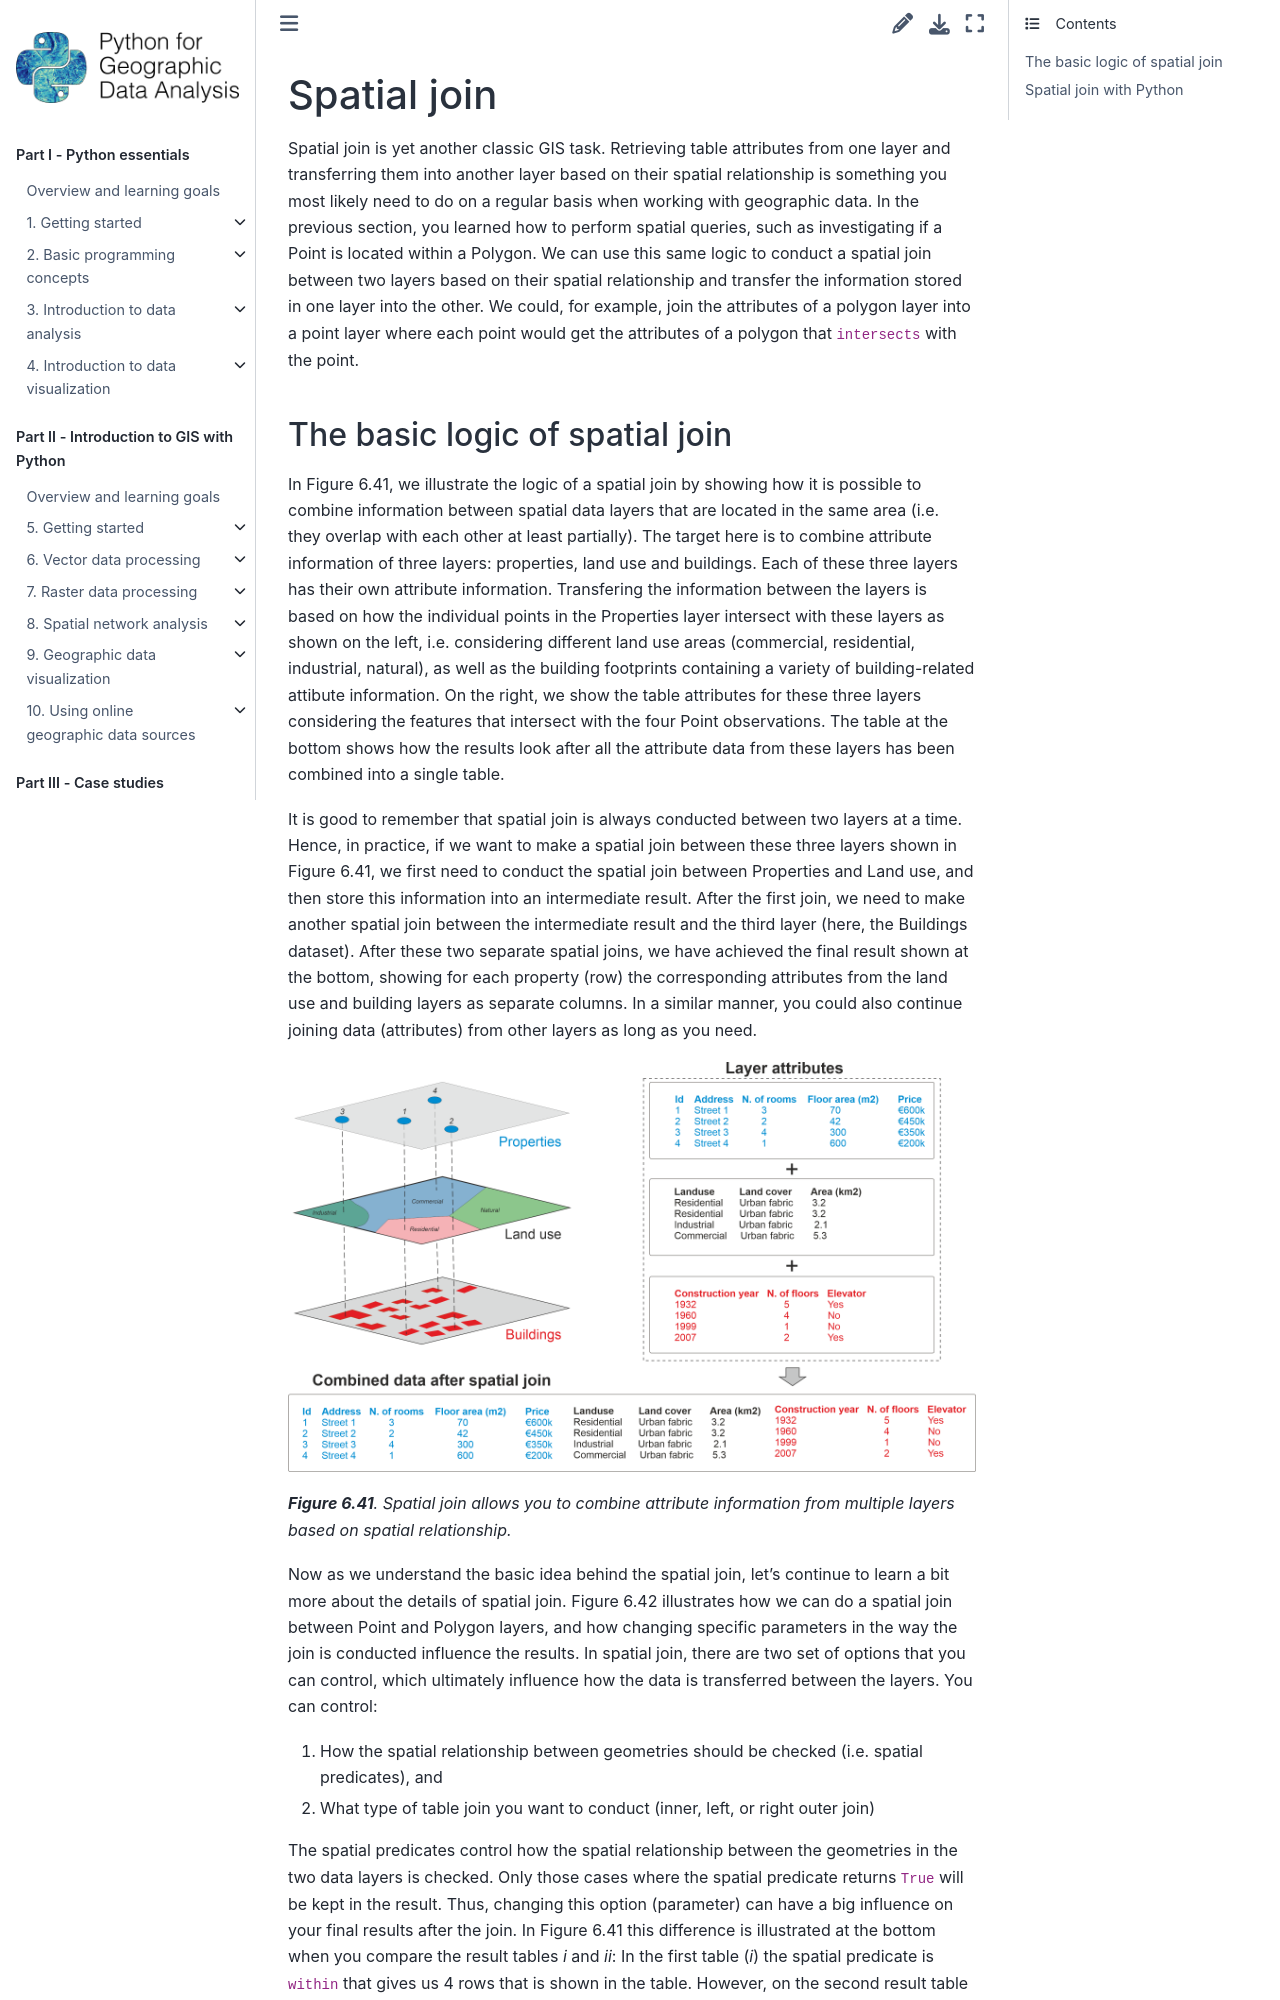

repository: Python-GIS-book/site · page: part2/chapter-06/md/06-spatial-join.html · generator: sphinx

---
jupyter:
  jupytext:
    text_representation:
      extension: .md
      format_name: markdown
      format_version: '1.3'
      jupytext_version: 1.16.4
  kernelspec:
    display_name: Python 3 (ipykernel)
    language: python
    name: python3
---

<!-- #region editable=true slideshow={"slide_type": ""} -->
# Spatial join

Spatial join is yet another classic GIS task. Retrieving table attributes from one layer and transferring them into another layer based on their spatial relationship is something you most likely need to do on a regular basis when working with geographic data. In the previous section, you learned how to perform spatial queries, such as investigating if a Point is located within a Polygon. We can use this same logic to conduct a spatial join between two layers based on their spatial relationship and transfer the information stored in one layer into the other. We could, for example, join the attributes of a polygon layer into a point layer where each point would get the attributes of a polygon that `intersects` with the point. 
<!-- #endregion -->

<!-- #region editable=true slideshow={"slide_type": ""} -->
